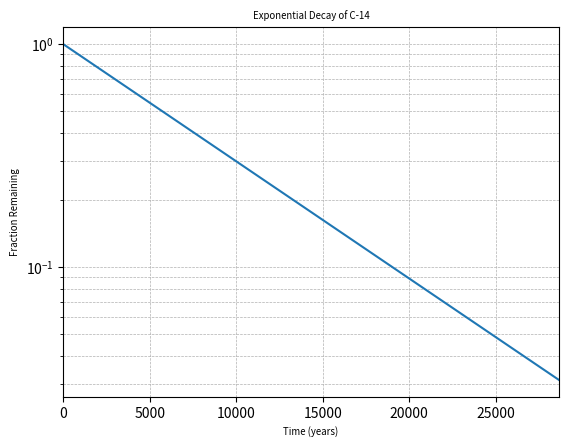

Reproduce this figure in Python.
#!/usr/bin/env python3
import numpy as np
import matplotlib.pyplot as plt


def change_scale():
    """Plots the exponential decay of C14 with logarithmic scale for y-axis."""

    # Define the x-values as years, spaced by 5730 years
    x = np.arange(0, 28651, 5730)

    # Define the decay rate for C-14
    r = np.log(0.5)

    # Define the half-life of C-14
    t = 5730

    # Calculate the fraction remaining using the exponential decay formula
    y = np.exp((r / t) * x)

    # Create the figure with a specified size
    plt.figure(figsize=(6.4, 4.8))

    # Plot the data
    plt.plot(x, y, label='C-14 Decay')

    # Label the x-axis
    plt.xlabel("Time (years)", fontsize='x-small')

    # Label the y-axis
    plt.ylabel("Fraction Remaining", fontsize='x-small')

    # Set the title of the plot
    plt.title("Exponential Decay of C-14", fontsize='x-small')

    # Set the y-axis to be logarithmic
    plt.yscale('log')

    # Set the x-axis range from 0 to 28650
    plt.xlim(0, 28650)

    # Optionally, add a grid to make it easier to read the log scale
    plt.grid(True, which='both', linestyle='--', linewidth=0.5)

    # Display the plot
    plt.show()


# Call the function to display the plot
change_scale()
